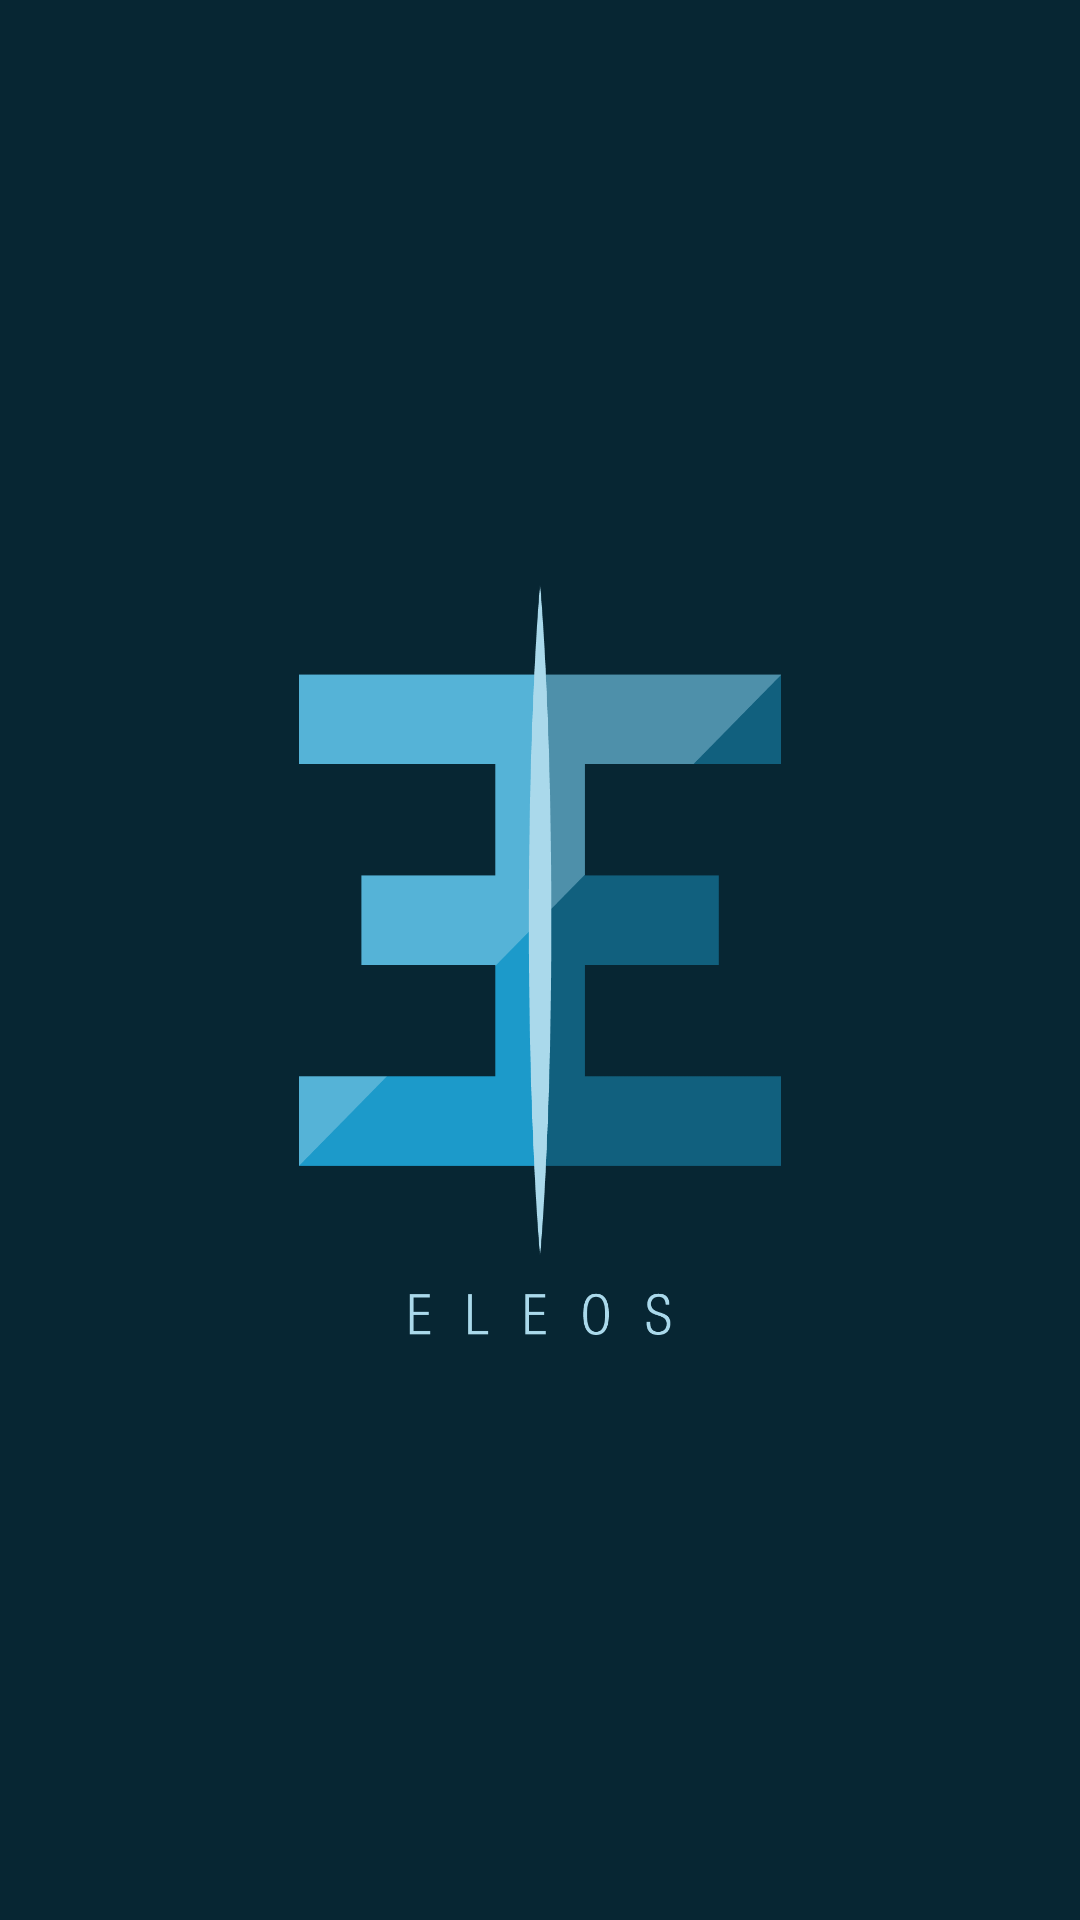

Write the Android layout XML for this screen, with the resource values it uses.
<!-- AndroidManifest.xml: application theme AppTheme -->
<!-- res/layout/activity_splash_screen.xml -->
<?xml version="1.0" encoding="utf-8"?>
<LinearLayout xmlns:android="http://schemas.android.com/apk/res/android"
    xmlns:app="http://schemas.android.com/apk/res-auto"
    xmlns:tools="http://schemas.android.com/tools"
    android:layout_width="match_parent"
    android:layout_height="match_parent"
    android:background="@color/colorPrimaryDark"
    android:gravity="center_horizontal|center_vertical"
    android:orientation="vertical"
    tools:context=".SplashScreen">

    <ImageView
        android:id="@+id/ivLogo"
        android:layout_width="250dp"
        android:layout_height="250dp"
        app:srcCompat="@drawable/eleos_logo_full" />
</LinearLayout>
<!-- resources referenced by this layout -->
<resources>
  <color name="colorPrimaryDark">#072633</color>
  <!-- drawable eleos_logo_full: png bitmap (drawable, 13616 bytes) -->
  <style name="AppTheme" parent="Theme.AppCompat.Light.NoActionBar">
          
          <item name="colorPrimary">@color/colorPrimary</item>
          <item name="colorPrimaryDark">@color/colorPrimaryDark</item>
          <item name="colorAccent">@color/colorAccent</item>
      </style>
  <color name="colorPrimary">#11607E</color>
  <color name="colorAccent">#1C9ACA</color>
</resources>
